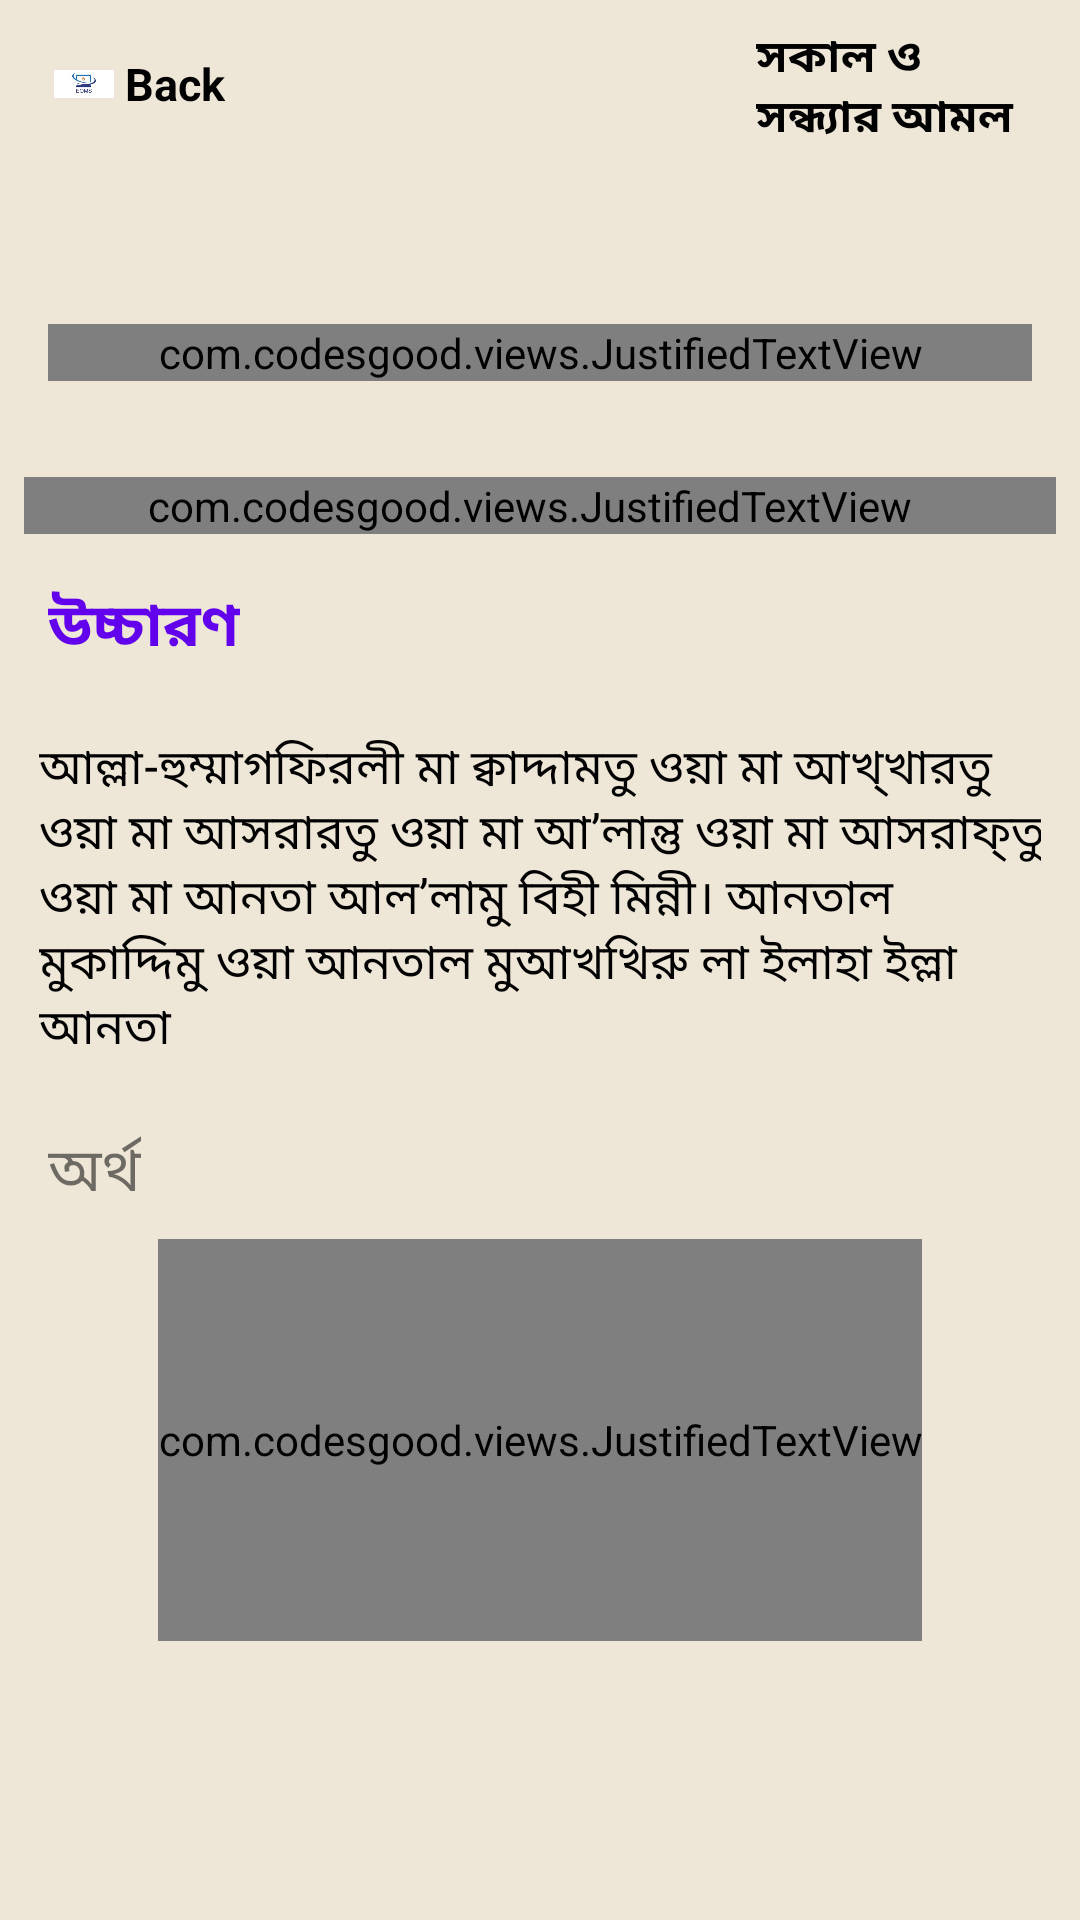

This screen was rendered from an Android layout file. Write that file and the resources it references.
<!-- AndroidManifest.xml: application theme AppTheme -->
<!-- res/layout/fragment_tips6_.xml -->
<?xml version="1.0" encoding="utf-8"?>
<android.support.constraint.ConstraintLayout xmlns:android="http://schemas.android.com/apk/res/android"
    xmlns:app="http://schemas.android.com/apk/res-auto"
    xmlns:tools="http://schemas.android.com/tools"
    android:layout_width="match_parent"
    android:layout_height="match_parent"
    android:id="@+id/content1"
    android:padding="8dp"
    android:background="#EEE6D7">
    <android.support.constraint.ConstraintLayout
        android:id="@+id/layout"
        android:layout_width="0dp"
        android:layout_height="wrap_content"
        app:layout_constraintEnd_toEndOf="parent"
        app:layout_constraintStart_toStartOf="parent"
        tools:ignore="MissingConstraints">

        <LinearLayout
            android:id="@+id/backButton6"
            android:layout_width="110dp"
            android:layout_height="40dp"
            android:background="@drawable/button_pressed"
            android:orientation="horizontal"
            app:layout_constraintStart_toStartOf="parent">

            <ImageView
                android:layout_width="20dp"
                android:layout_height="wrap_content"
                android:layout_gravity="center"
                android:layout_marginLeft="10dp"
                android:src="@drawable/eoms" />

            <TextView
                android:layout_width="wrap_content"
                android:layout_height="wrap_content"
                android:layout_gravity="center"
                android:text=" Back"
                android:textColor="@android:color/background_dark"
                android:textSize="15sp"
                android:textStyle="bold" />

        </LinearLayout>

        <LinearLayout
            android:id="@+id/linearLayout2"
            android:layout_width="110dp"
            android:layout_height="40dp"
            android:background="@drawable/button_pressed"
            android:orientation="horizontal"
            app:layout_constraintEnd_toEndOf="parent">

            <TextView
                android:id="@+id/name6"
                android:layout_width="wrap_content"
                android:layout_height="wrap_content"
                android:layout_gravity="center_vertical"
                android:layout_marginLeft="10dp"
                android:text="@string/app_name"
                android:textColor="@android:color/background_dark"
                android:textSize="15sp"
                android:textStyle="bold" />

        </LinearLayout>

    </android.support.constraint.ConstraintLayout>

    <ScrollView
        android:id="@+id/scrollView3"
        android:scrollbars="none"
        android:layout_width="match_parent"
        android:layout_height="wrap_content"
        android:layout_marginTop="10dp"
        app:layout_constraintStart_toStartOf="parent"
        app:layout_constraintTop_toBottomOf="@+id/layout"
        tools:ignore="MissingConstraints">

        <android.support.constraint.ConstraintLayout
            android:id="@+id/amol1"
            android:layout_width="match_parent"
            android:layout_height="wrap_content">

            <com.codesgood.views.JustifiedTextView
                android:id="@+id/textView1"
                android:layout_width="match_parent"
                android:layout_height="wrap_content"
                android:layout_marginStart="8dp"
                android:layout_marginTop="50dp"
                android:layout_marginEnd="8dp"
                android:layout_marginRight="8dp"
                android:text="@string/heading6"
                android:textColor="@color/colorAccent"
                android:textIsSelectable="true"
                android:textSize="25sp"
                android:textStyle="bold"
                app:layout_constraintEnd_toEndOf="parent"
                app:layout_constraintHorizontal_bias="0.0"
                app:layout_constraintStart_toStartOf="parent"
                app:layout_constraintTop_toTopOf="parent" />

            <com.codesgood.views.JustifiedTextView
                android:id="@+id/textView2"
                android:layout_width="380dp"
                android:layout_height="wrap_content"
                android:layout_marginStart="8dp"
                android:layout_marginLeft="8dp"
                android:layout_marginTop="32dp"
                android:layout_marginEnd="16dp"
                android:layout_marginRight="8dp"
                android:layout_marginBottom="8dp"
                android:text="@string/amol6"
                android:textColor="@android:color/black"
                android:textIsSelectable="true"
                android:textSize="25sp"
                app:layout_constraintBottom_toTopOf="@+id/textView3"
                app:layout_constraintEnd_toEndOf="parent"
                app:layout_constraintStart_toStartOf="parent"
                app:layout_constraintTop_toBottomOf="@+id/textView1" />

            <TextView
                android:id="@+id/textView3"
                android:layout_width="wrap_content"
                android:layout_height="wrap_content"
                android:layout_marginStart="8dp"
                android:layout_marginLeft="8dp"
                android:layout_marginTop="8dp"
                android:layout_marginBottom="8dp"
                android:text="@string/pronunciation"
                android:textColor="@color/colorPrimary"
                android:textIsSelectable="true"
                android:textSize="20sp"
                android:textStyle="bold"
                app:layout_constraintBottom_toTopOf="@+id/textView4"
                app:layout_constraintStart_toStartOf="parent"
                app:layout_constraintTop_toBottomOf="@+id/textView2" />

            <TextView
                android:id="@+id/textView4"
                android:layout_width="wrap_content"
                android:layout_height="wrap_content"
                android:layout_marginStart="8dp"
                android:layout_marginLeft="8dp"
                android:layout_marginTop="8dp"
                android:layout_marginEnd="8dp"
                android:layout_marginRight="8dp"
                android:layout_marginBottom="8dp"
                android:justificationMode="inter_word"
                android:padding="5dp"
                android:text="@string/arabic_pro6"
                android:textColor="@android:color/black"
                android:textIsSelectable="true"
                android:textSize="16sp"
                app:layout_constraintBottom_toTopOf="@+id/textView5"
                app:layout_constraintEnd_toEndOf="parent"
                app:layout_constraintStart_toStartOf="parent"
                app:layout_constraintTop_toBottomOf="@+id/textView3" />

            <TextView
                android:id="@+id/textView5"
                android:layout_width="wrap_content"
                android:layout_height="wrap_content"
                android:layout_marginStart="8dp"
                android:layout_marginLeft="8dp"
                android:layout_marginTop="8dp"
                android:layout_marginBottom="8dp"
                android:text="@string/answer1"
                android:textColor="@color/light_green"
                android:textIsSelectable="true"
                android:textSize="20sp"
                app:layout_constraintBottom_toTopOf="@+id/textView6"
                app:layout_constraintStart_toStartOf="parent"
                app:layout_constraintTop_toBottomOf="@+id/textView4" />

            <com.codesgood.views.JustifiedTextView
                android:id="@+id/textView6"
                android:layout_width="wrap_content"
                android:layout_height="134dp"
                android:layout_marginStart="8dp"
                android:layout_marginLeft="8dp"
                android:layout_marginTop="8dp"
                android:layout_marginEnd="8dp"
                android:layout_marginRight="8dp"
                android:text="@string/meaning6"
                android:textColor="@android:color/black"
                android:textIsSelectable="true"
                android:textSize="16sp"
                app:layout_constraintEnd_toEndOf="parent"
                app:layout_constraintStart_toStartOf="parent"
                app:layout_constraintTop_toBottomOf="@+id/textView5" />
        </android.support.constraint.ConstraintLayout>


    </ScrollView>


</android.support.constraint.ConstraintLayout>
<!-- resources referenced by this layout -->
<resources>
  <!-- drawable eoms: jpg bitmap (drawable, 11679 bytes) -->
  <string name="amol6">
  اللَّهُمَّ اغْفِرْ لِي مَا قَدَّمْتُ، وَمَا أَخَّرْتُ، وَمَا أَسْرَرْتُ، وَمَا أَعْلَنْتُ، وَمَا أَسْرَفْتُ، وَمَا أَنْتَ أَعْلَمُ بِهِ مِنِّي، أَنْتَ الْمُقَدِّمُ، وَأَنْتَ الْمُؤَخِّرُ لاَ إِلَهَ إِلاَّ أَنْتَ
      </string>
  <string name="answer1">অর্থ</string>
  <string name="app_name">সকাল ও সন্ধ্যার আমল</string>
  <string name="arabic_pro6">
  আল্লা-হুম্মাগফিরলী মা ক্বাদ্দামতু ওয়া মা আখ্‌খারতু ওয়া মা আসরারতু ওয়া মা আ’লান্তু ওয়া মা আসরাফ্‌তু ওয়া মা আনতা আল’লামু বিহী মিন্নী। আনতাল মুকাদ্দিমু ওয়া আনতাল মুআখখিরু লা ইলাহা ইল্লা আনতা
      </string>
  <string name="heading6">
  ছোট বড় সব গুনাহ থেকে মাফ চাইতে দুআ:
  (সালামের আগে শেষ তাশাহহুদে পরবেন)
      </string>
  <string name="meaning6">
  হে আল্লাহ! ক্ষমা করে দিন আমার গুনাহসমূহ— যা পূর্বে করেছি, যা পরে করেছি, যা আমি গোপন করেছি, যা প্রকাশ্যে করেছি, যা সীমালঙ্ঘন করে করেছি, আর যা আপনি আমার চেয়ে বেশি জানেন। আপনিই (কাউকে) করেন অগ্রগামী, আর আপনিই (কাউকে) করেন পশ্চাদগামী, আপনি ব্যতীত আর কোনো হক্ব ইলাহ নেই।
      </string>
  
      //////////////////77777777777777/////////////////////
  <string name="pronunciation">উচ্চারণ</string>
  <style name="AppTheme" parent="Theme.AppCompat.Light.DarkActionBar">
          
          <item name="colorPrimary">@color/colorPrimary</item>
          <item name="colorPrimaryDark">@color/colorPrimaryDark</item>
          <item name="colorAccent">@color/colorAccent</item>
      </style>
  <!-- not gathered from this repository: default colours our renderer supplied (Android Studio template values) -->
  <color name="colorPrimary">#FF6200EE</color>
  <color name="colorPrimaryDark">#FF3700B3</color>
  <color name="colorAccent">#FF03DAC5</color>
</resources>
